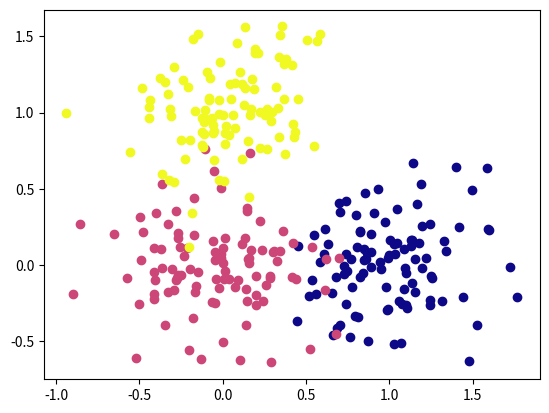

Here is the Python script that generated this plot:
import numpy as np
import matplotlib.pyplot as plt
import matplotlib.pylab as pl


def create_centroid_classes(class_centres, spread, examples):
    data = []
    labels = []
    for out, centre in enumerate(class_centres):
        for i in range(examples):
            data.append(np.random.normal(centre, spread))
            labels.append(out)
    return data, labels

def create_bimodal_distribution(class_centres, spread, examples, max_classes=2):
    data = []
    labels = []
    for out, centre in enumerate(class_centres):
        for i in range(examples):
            data.append(np.random.normal(centre, spread))
            labels.append(out % max_classes)
    return data, labels

if __name__ == "__main__":
    centres = [[1, 0],
               [0, 0],
               [0, 1]]
    # centres = [[1, 1],
    #            [0, 0]]
    spread = 0.3
    examples = 100
    # data, labels = create_centroid_classes(centres, spread, examples)
    data, labels = create_bimodal_distribution(centres, spread, examples)

    colours = pl.cm.plasma(np.linspace(0, 1, len(centres)))
    plt.figure()
    for i in range(len(centres)):
            plt.scatter(np.array(data)[i*examples:(i+1)*examples, 0],
                        np.array(data)[i*examples:(i+1)*examples, 1],
                        color=colours[i])
    plt.show()
    print("done")